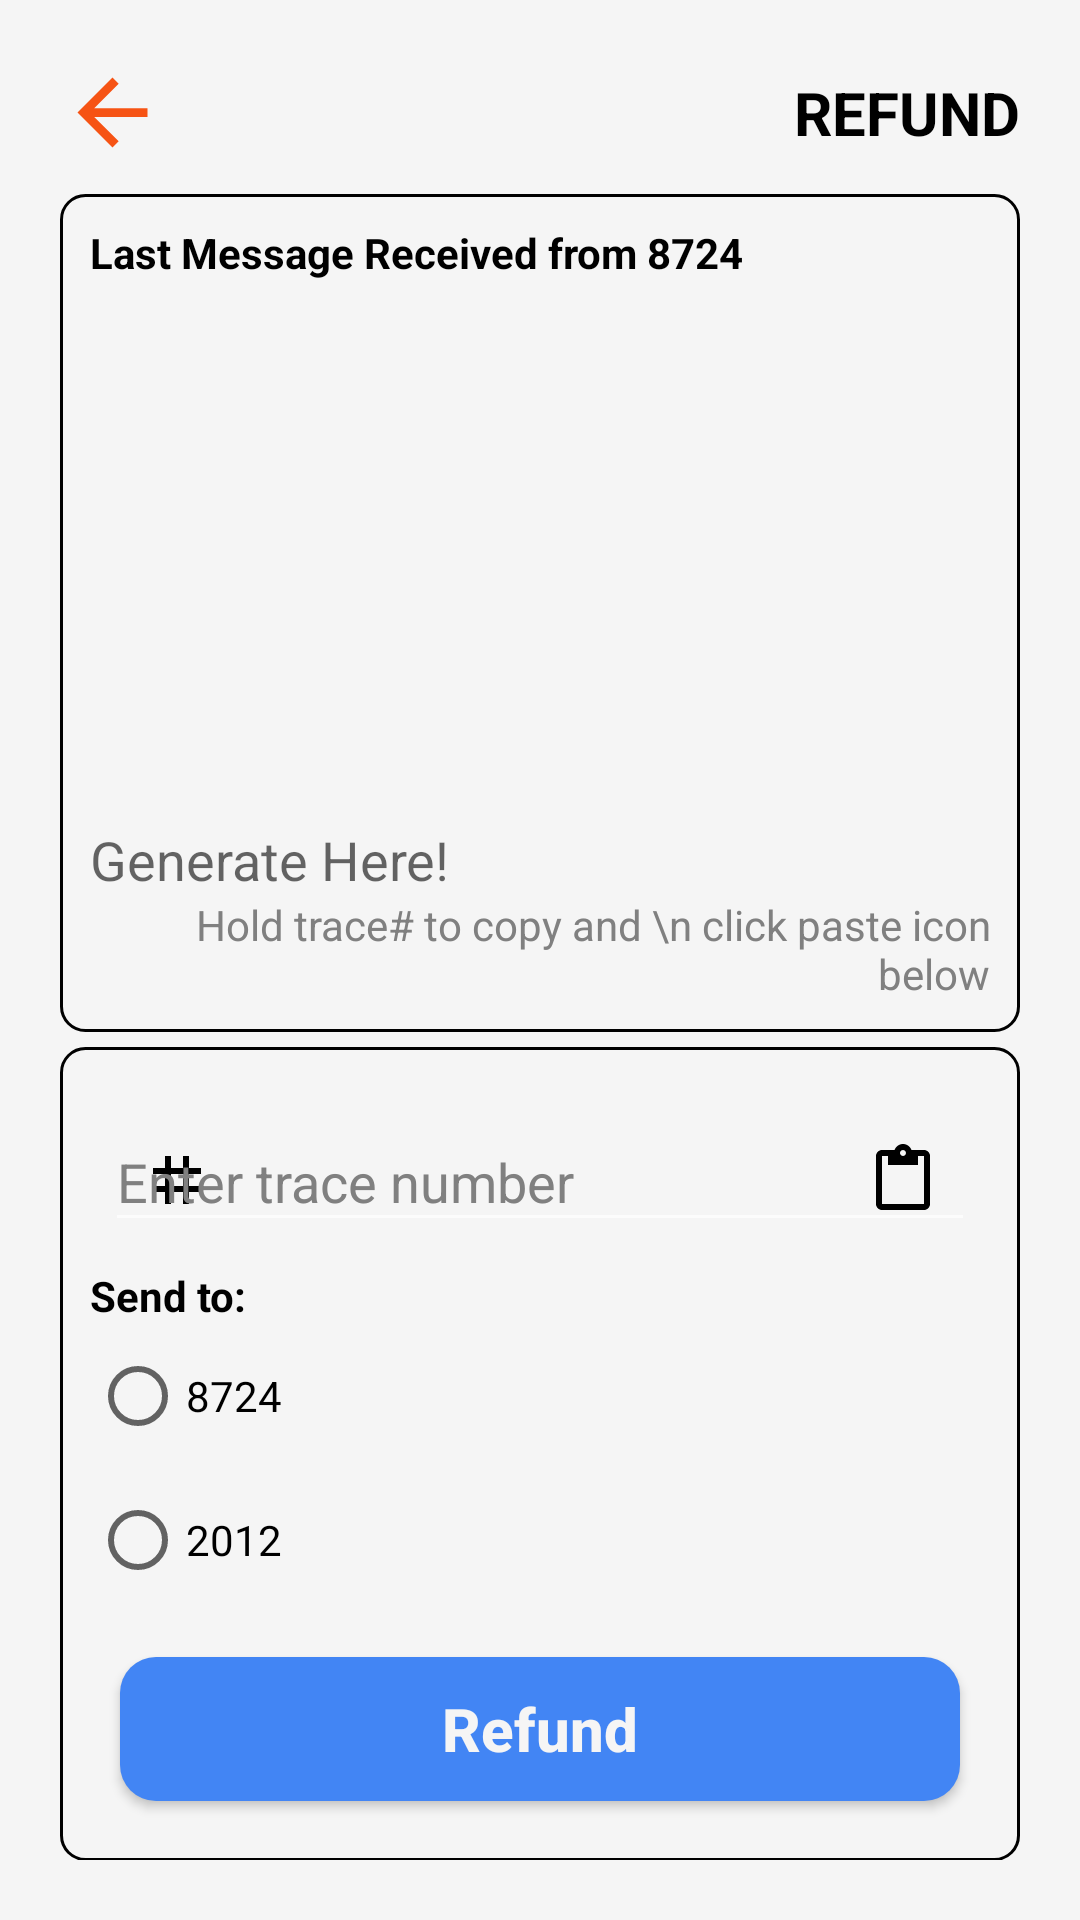

Produce the Android XML layout that renders to this screen, including the resource entries it uses.
<!-- AndroidManifest.xml: application theme Theme.MyELoading -->
<!-- res/layout/activity_refund.xml -->
<?xml version="1.0" encoding="utf-8"?>
<androidx.coordinatorlayout.widget.CoordinatorLayout xmlns:android="http://schemas.android.com/apk/res/android"
    xmlns:app="http://schemas.android.com/apk/res-auto"
    xmlns:tools="http://schemas.android.com/tools"
    android:layout_width="match_parent"
    android:layout_height="match_parent"
    tools:context=".RefundActivity">

    <LinearLayout
        android:id="@+id/layoutMain"
        android:layout_width="match_parent"
        android:layout_height="match_parent"
        android:background="@color/white_smoke"
        android:orientation="vertical"
        android:padding="20dp">

        <LinearLayout
            android:layout_width="match_parent"
            android:layout_height="wrap_content"
            android:orientation="horizontal">

            <Button
                android:id="@+id/btn_Close"
                android:layout_width="35dp"
                android:layout_height="35dp"
                android:background="@drawable/ic_back"
                android:contentDescription="@string/close"
                app:backgroundTint="#F65314" />

            <TextView
                android:id="@+id/textView_telecomName"
                android:layout_width="0dp"
                android:layout_height="match_parent"
                android:layout_weight="1"
                android:gravity="center|end"
                android:text="REFUND"
                android:textColor="@color/black"
                android:textSize="20sp"
                android:textStyle="bold" />

        </LinearLayout>

        <androidx.core.widget.NestedScrollView
            android:layout_width="match_parent"
            android:layout_height="match_parent">

        <LinearLayout
                android:layout_width="match_parent"
                android:layout_height="match_parent"
                android:layout_gravity="center"
                android:orientation="vertical">

            <LinearLayout
                android:layout_width="match_parent"
                android:layout_height="wrap_content"
                android:layout_marginTop="10dp"
                android:background="@drawable/container"
                android:orientation="vertical"
                android:padding="10dp">

                <TextView
                    android:layout_width="match_parent"
                    android:layout_height="wrap_content"
                    android:layout_marginBottom="5dp"
                    android:text="Last Message Received from 8724"
                    android:textColor="@color/black"
                    android:focusable="true"
                    android:focusableInTouchMode="true"
                    android:textStyle="bold" />

                <EditText
                    android:id="@+id/textView_Messages"
                    android:layout_width="match_parent"
                    android:layout_height="200dp"
                    android:gravity="bottom"
                    android:hint="Generate Here!"
                    android:textColor="@color/black"
                    android:textIsSelectable="true"
                    android:background="@null"
                    android:clickable="false"
                    android:cursorVisible="false"
                    android:textSize="18sp"
                    android:nestedScrollingEnabled="true"/>

                <TextView
                    android:layout_width="match_parent"
                    android:layout_height="wrap_content"
                    android:text="Hold trace# to copy and \n click paste icon below"
                    android:textAlignment="viewEnd"
                    android:textColor="@color/gray" />
            </LinearLayout>

                <LinearLayout
                    android:layout_width="match_parent"
                    android:layout_height="wrap_content"
                    android:layout_marginTop="5dp"
                    android:background="@drawable/container"
                    android:orientation="vertical"
                    android:padding="10dp">

                    <com.google.android.material.textfield.TextInputLayout
                        android:id="@+id/text_input_end_icon"
                        style="@style/Widget.MaterialComponents.TextInputLayout.OutlinedBox.Dense"
                        android:layout_width="match_parent"
                        android:layout_height="wrap_content"
                        android:layout_margin="5dp"
                        android:hint="Enter trace number"
                        android:textColorHint="@color/gray"
                        android:theme="@style/Theme.MaterialComponents"
                        app:boxStrokeColor="@color/black"
                        app:hintEnabled="true"
                        app:hintTextColor="@color/black"
                        app:startIconDrawable="@drawable/ic_number"
                        app:startIconTint="@color/black"
                        app:endIconMode="custom"
                        app:endIconDrawable="@drawable/ic_paste"
                        app:endIconTint="@color/black">

                        <EditText
                            android:id="@+id/idEdtTraceNumber"
                            android:layout_width="match_parent"
                            android:layout_height="wrap_content"
                            android:inputType="number"
                            android:textColor="@color/black" />
                    </com.google.android.material.textfield.TextInputLayout>

                    <TextView
                        android:layout_width="match_parent"
                        android:layout_height="wrap_content"
                        android:text="Send to: "
                        android:textColor="@color/black"
                        android:textStyle="bold" />

                    <RadioGroup
                        android:id="@+id/radioGroupSendTo"
                        android:layout_marginBottom="5dp"
                        android:layout_width="match_parent"
                        android:layout_height="wrap_content">
                        <RadioButton
                            android:id="@+id/radio_button_8724"
                            android:layout_width="match_parent"
                            android:layout_height="match_parent"
                            android:text="8724"/>
                        <RadioButton
                            android:id="@+id/radio_button_2012"
                            android:layout_width="match_parent"
                            android:layout_height="match_parent"
                            android:text="2012"/>
                    </RadioGroup>

                    <Button
                        android:id="@+id/btn_Refund"
                        android:layout_width="match_parent"
                        android:layout_height="wrap_content"
                        android:layout_gravity="center"
                        android:layout_margin="10dp"
                        android:background="@drawable/rounded_btn"
                        android:text="Refund"
                        android:textAllCaps="false"
                        android:textColor="@color/white_smoke"
                        android:textSize="20sp"
                        android:textStyle="bold"
                        app:backgroundTint="#4285f4" />
                </LinearLayout>
            </LinearLayout>
        </androidx.core.widget.NestedScrollView>
    </LinearLayout>

</androidx.coordinatorlayout.widget.CoordinatorLayout>
<!-- resources referenced by this layout -->
<resources>
  <color name="black">#FF000000</color>
  <color name="gray">#808080</color>
  <color name="white_smoke">#F5F5F5</color>
  <!-- drawable container (drawable) -->
  <?xml version="1.0" encoding="utf-8"?>
  <shape android:shape="rectangle" xmlns:android="http://schemas.android.com/apk/res/android">
      <stroke android:color="@color/black" android:width="1dp" />
      <corners android:radius="8dp" />
  </shape>
  <!-- drawable ic_back (drawable) -->
  <?xml version="1.0" encoding="utf-8"?>
  <vector xmlns:android="http://schemas.android.com/apk/res/android"
      android:width="36dp"
      android:height="36dp"
      android:viewportWidth="36"
      android:viewportHeight="36"
      android:tint="@color/black"
      android:autoMirrored="true">
      <path
          android:fillColor="@android:color/white"
          android:pathData="M30,16.5H11.74l8.38,-8.38L18,6 6,18l12,12 2.12,-2.12 -8.38,-8.38H30v-3z"/>
  </vector>
  <!-- drawable ic_number (drawable) -->
  <?xml version="1.0" encoding="utf-8"?>
  <vector xmlns:android="http://schemas.android.com/apk/res/android"
      android:width="24dp"
      android:height="24dp"
      android:viewportWidth="24"
      android:viewportHeight="24"
      android:tint="?attr/colorControlNormal">
      <path
          android:fillColor="@android:color/white"
          android:pathData="M20,10L20,8h-4L16,4h-2v4h-4L10,4L8,4v4L4,8v2h4v4L4,14v2h4v4h2v-4h4v4h2v-4h4v-2h-4v-4h4zM14,14h-4v-4h4v4z"/>
  </vector>
  <!-- drawable ic_paste (drawable) -->
  <vector xmlns:android="http://schemas.android.com/apk/res/android"
      android:width="24dp"
      android:height="24dp"
      android:viewportWidth="24"
      android:viewportHeight="24"
      android:tint="?attr/colorControlNormal">
      <path
          android:fillColor="@android:color/white"
          android:pathData="M19,2h-4.18C14.4,0.84 13.3,0 12,0c-1.3,0 -2.4,0.84 -2.82,2L5,2c-1.1,0 -2,0.9 -2,2v16c0,1.1 0.9,2 2,2h14c1.1,0 2,-0.9 2,-2L21,4c0,-1.1 -0.9,-2 -2,-2zM12,2c0.55,0 1,0.45 1,1s-0.45,1 -1,1 -1,-0.45 -1,-1 0.45,-1 1,-1zM19,20L5,20L5,4h2v3h10L17,4h2v16z"/>
  </vector>
  <!-- drawable rounded_btn (drawable) -->
  <?xml version="1.0" encoding="utf-8"?>
  <shape xmlns:android="http://schemas.android.com/apk/res/android"
      android:shape="rectangle">
      <corners android:radius="12dp" />
      <solid android:color="#607d8b" />
  </shape>
  <string name="close">Close</string>
  <style name="Theme.MyELoading" parent="Theme.MaterialComponents.DayNight.DarkActionBar">
          
          <item name="colorPrimary">@color/purple_500</item>
          <item name="colorPrimaryVariant">@color/purple_700</item>
          <item name="colorOnPrimary">@color/white</item>
          
          <item name="colorSecondary">@color/teal_200</item>
          <item name="colorSecondaryVariant">@color/teal_700</item>
          <item name="colorOnSecondary">@color/black</item>
          
          <item name="android:statusBarColor" tools:targetApi="l">?attr/colorPrimaryVariant</item>
          
      </style>
  <color name="purple_500">#FF6200EE</color>
  <color name="purple_700">#FF3700B3</color>
  <color name="white">#FFFFFFFF</color>
  <color name="teal_200">#FF03DAC5</color>
  <color name="teal_700">#FF018786</color>
</resources>
